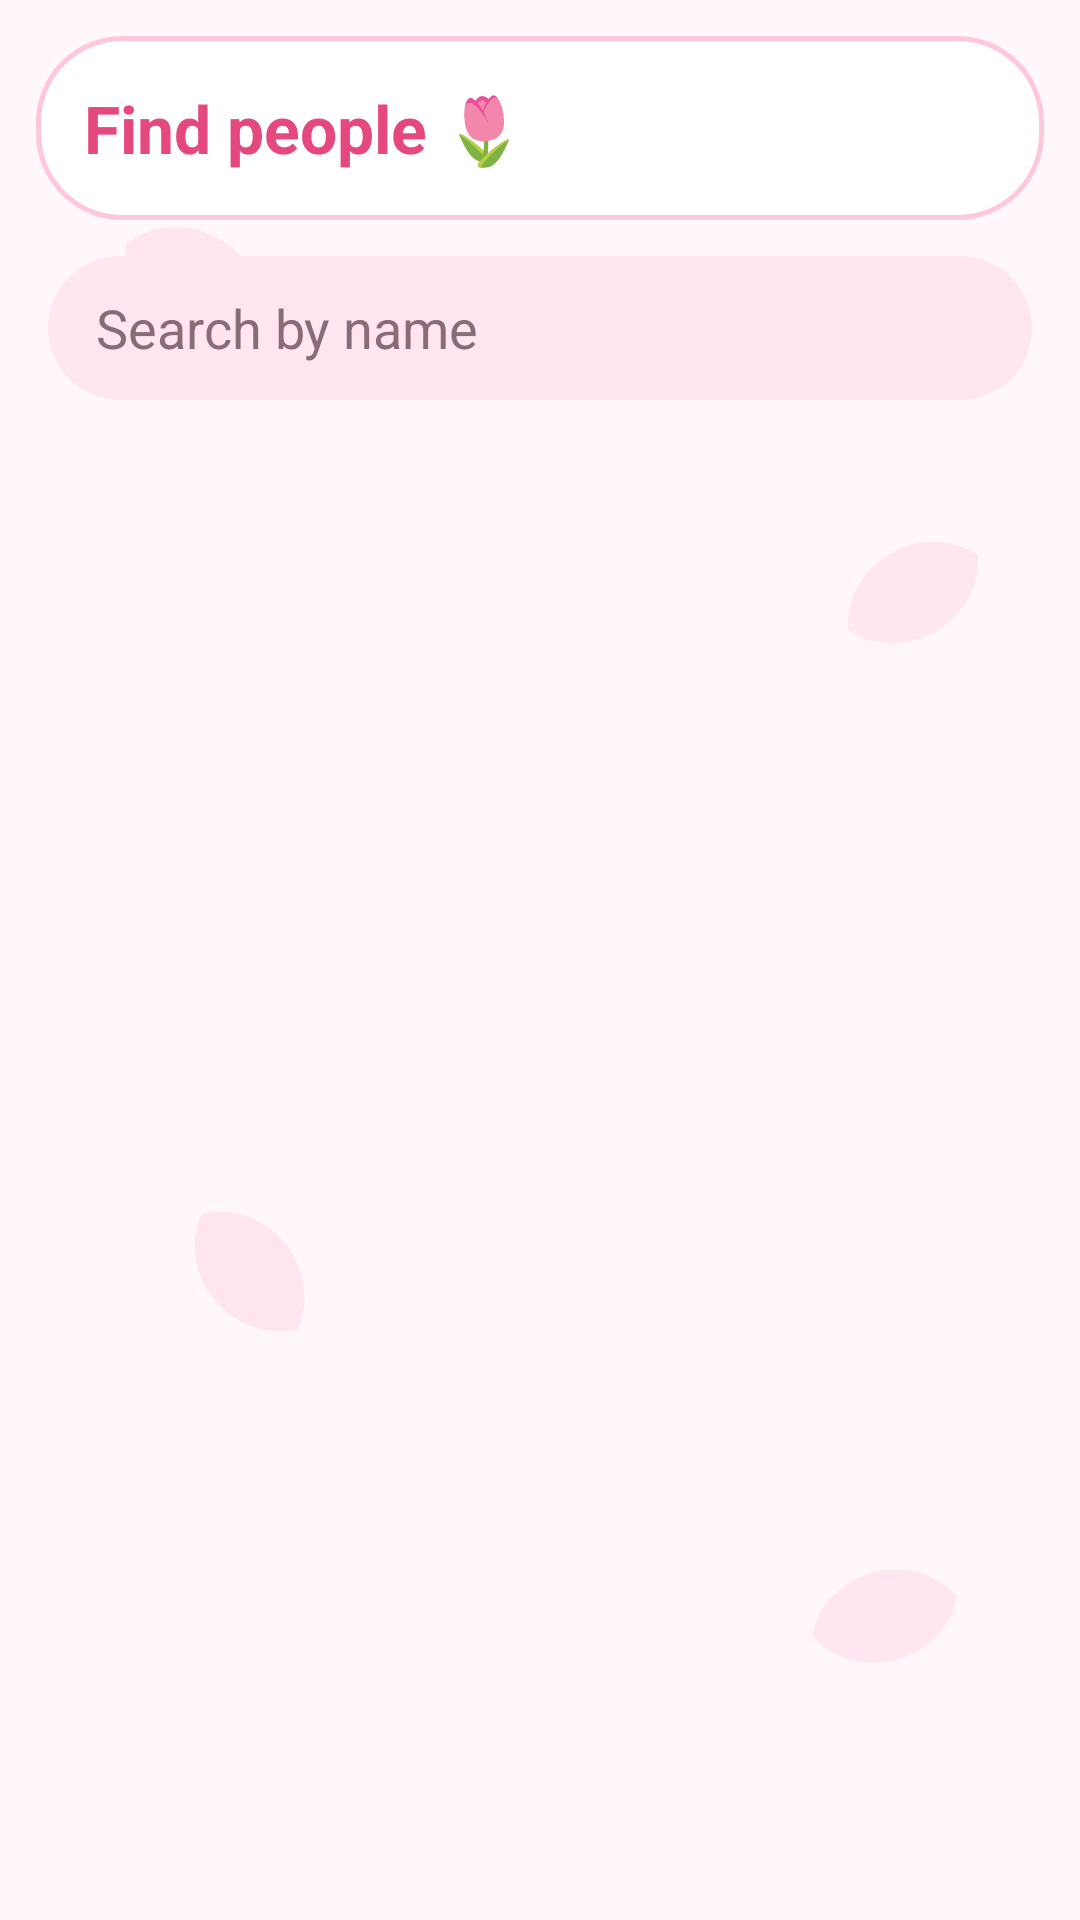

Here is an Android app screen rendered from its layout file. Give the layout XML and the strings, colors and styles it references.
<!-- AndroidManifest.xml: application theme Theme.PulseChat -->
<!-- res/layout/fragment_users.xml -->
<?xml version="1.0" encoding="utf-8"?>
<LinearLayout xmlns:android="http://schemas.android.com/apk/res/android" xmlns:app="http://schemas.android.com/apk/res-auto"
    android:layout_width="match_parent" android:layout_height="match_parent"
    android:background="@drawable/bg_petals" android:orientation="vertical">

    <TextView android:layout_width="match_parent" android:layout_height="wrap_content"
        android:layout_margin="12dp" android:background="@drawable/bg_header_pill"
        android:padding="16dp" android:text="Find people 🌷"
        android:textColor="@color/violet_dark" android:textSize="22sp" android:textStyle="bold" />

    <EditText android:id="@+id/etSearch" android:layout_width="match_parent"
        android:layout_height="48dp" android:layout_marginHorizontal="16dp"
        android:background="@drawable/bg_input" android:drawableStart="@drawable/ic_search"
        android:drawableTint="@color/violet" android:drawablePadding="10dp"
        android:hint="Search by name" android:inputType="text" android:paddingHorizontal="16dp"
        android:textColor="@color/text_primary" android:textColorHint="@color/text_secondary" />

    <FrameLayout android:layout_width="match_parent" android:layout_height="0dp"
        android:layout_marginTop="8dp" android:layout_weight="1">
        <androidx.recyclerview.widget.RecyclerView android:id="@+id/rv"
            android:layout_width="match_parent" android:layout_height="match_parent" />
        <ProgressBar android:id="@+id/progress" android:layout_width="wrap_content"
            android:layout_height="wrap_content" android:layout_gravity="center"
            android:visibility="gone" />
        <TextView android:id="@+id/tvEmpty" android:layout_width="wrap_content"
            android:layout_height="wrap_content" android:layout_gravity="center"
            android:padding="32dp" android:gravity="center" android:visibility="gone"
            android:text="No users found 🍃" android:textColor="@color/text_secondary" />
    </FrameLayout>
</LinearLayout>
<!-- resources referenced by this layout -->
<resources>
  <color name="text_primary">#3A2430</color>
  <color name="text_secondary">#8A6B79</color>
  <color name="violet">#FF6FA5</color>
  <color name="violet_dark">#E5487F</color>
  <!-- drawable bg_header_pill (drawable) -->
  <shape xmlns:android="http://schemas.android.com/apk/res/android">
      <solid android:color="#FFFFFF" />
      <stroke android:width="1.5dp" android:color="@color/lavender_mid" />
      <corners android:radius="28dp" />
  </shape>
  <!-- drawable bg_input (drawable) -->
  <shape xmlns:android="http://schemas.android.com/apk/res/android">
      <solid android:color="@color/lavender" />
      <corners android:radius="24dp" />
  </shape>
  <!-- drawable bg_petals (drawable) -->
  <vector xmlns:android="http://schemas.android.com/apk/res/android"
      android:width="360dp" android:height="640dp"
      android:viewportWidth="360" android:viewportHeight="640">
      <group android:rotation="25" android:pivotX="60" android:pivotY="90">
          <path android:fillColor="#33FF9EC1" android:pathData="M40,90 C50,70 80,70 90,90 C80,110 50,110 40,90z" />
      </group>
      <group android:rotation="-30" android:pivotX="300" android:pivotY="200">
          <path android:fillColor="#40FFB3CF" android:pathData="M280,200 C290,180 320,180 330,200 C320,220 290,220 280,200z" />
      </group>
      <group android:rotation="50" android:pivotX="80" android:pivotY="420">
          <path android:fillColor="#33FF9EC1" android:pathData="M60,420 C70,400 100,400 110,420 C100,440 70,440 60,420z" />
      </group>
      <group android:rotation="-15" android:pivotX="290" android:pivotY="540">
          <path android:fillColor="#40FFB3CF" android:pathData="M270,540 C280,520 310,520 320,540 C310,560 280,560 270,540z" />
      </group>
  </vector>
  <style name="Theme.PulseChat" parent="Theme.Material3.Light.NoActionBar">
          <item name="colorPrimary">@color/violet</item>
          <item name="colorOnPrimary">@color/white</item>
          <item name="colorPrimaryContainer">@color/lavender</item>
          <item name="colorSurface">@color/white</item>
          <item name="android:windowBackground">@color/bg</item>
          <item name="android:statusBarColor">@color/bg</item>
          <item name="android:windowLightStatusBar">true</item>
          <item name="bottomNavigationStyle">@style/Widget.Sakura.BottomNav</item>
      </style>
  <color name="lavender_mid">#FFC7DA</color>
  <color name="lavender">#FFE6EF</color>
  <color name="white">#FFFFFF</color>
  <color name="bg">#FFF7FA</color>
  <style name="Widget.Sakura.BottomNav" parent="Widget.Material3.BottomNavigationView">
          <item name="android:background">@color/white</item>
          <item name="itemIconTint">@color/nav_item</item>
          <item name="itemTextColor">@color/nav_item</item>
          <item name="itemActiveIndicatorStyle">@style/Sakura.NavIndicator</item>
          <item name="elevation">10dp</item>
      </style>
  <style name="Sakura.NavIndicator" parent="Widget.Material3.BottomNavigationView.ActiveIndicator">
          <item name="android:color">@color/lavender_mid</item>
      </style>
</resources>
